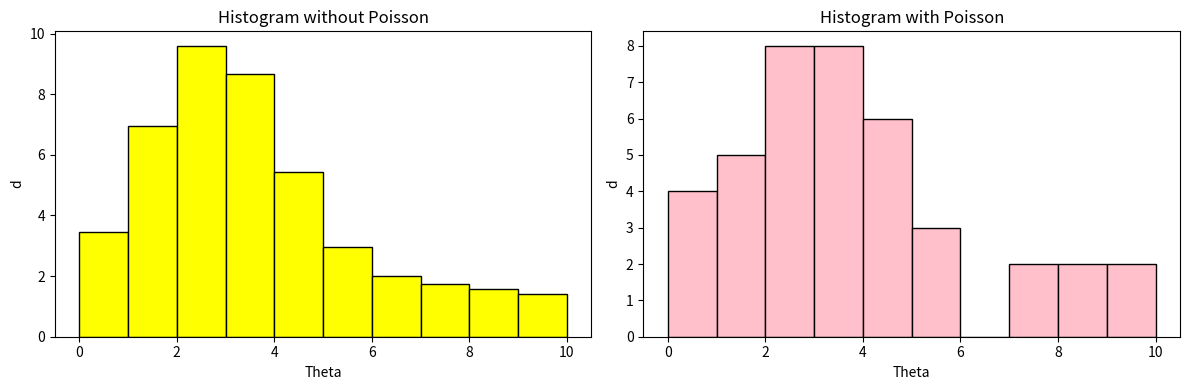

Write the Python code that produced this figure.
import numpy as np
import matplotlib.pyplot as plt

def gauss(N,mu,sig,x):
    term1 = N / (sig * np.sqrt(2 * np.pi))
    term2 = np.exp(-0.5 * ((x - mu) / sig)**2)
    return term1 * term2 


def produceData(N1,mu1,sig1,N2,mu2,sig2,start,end,stepSize):
    raw = np.arange(start,end,stepSize)
    x = gauss(N1,mu1,sig1,raw)
    y = gauss(N2,mu2,sig2,raw)

    data = x+y
    size = len(raw)
    binEdges = np.array(range(end+1))

    dataPoisson = np.random.poisson(lam=data,size=size)

    fig, axes = plt.subplots(nrows=1, ncols=2, figsize=(12, 4))

    axes[0].hist(binEdges[:-1],binEdges,weights=data, color='Yellow',edgecolor="black")
    axes[0].set_title('Histogram without Poisson')

    axes[1].hist(binEdges[:-1], binEdges, weights=dataPoisson ,color='Pink',edgecolor="black")
    axes[1].set_title('Histogram with Poisson')

    for ax in axes:
        ax.set_xlabel('Theta')
        ax.set_ylabel('d')

    
    plt.tight_layout()

    plt.show()

    return dataPoisson

def generateParams():
    N1 = np.random.uniform(10,50,1)
    N2 = np.random.uniform(10,30,1)

    mu1 = np.random.uniform(1,3,1)
    mu2 = np.random.uniform(5,9,1)

    sig1 = np.random.uniform(1,3,1)
    sig2 = np.random.uniform(5,9,1)

    return N1,mu1,sig1,N2,mu2,sig2

N1,mu1,sig1,N2,mu2,sig2 = generateParams()
produceData(N1,mu1,sig1,N2,mu2,sig2,0.5,10,1)
#produceData(10,4,2,10,7,3.5,0.5,10,1)
    
